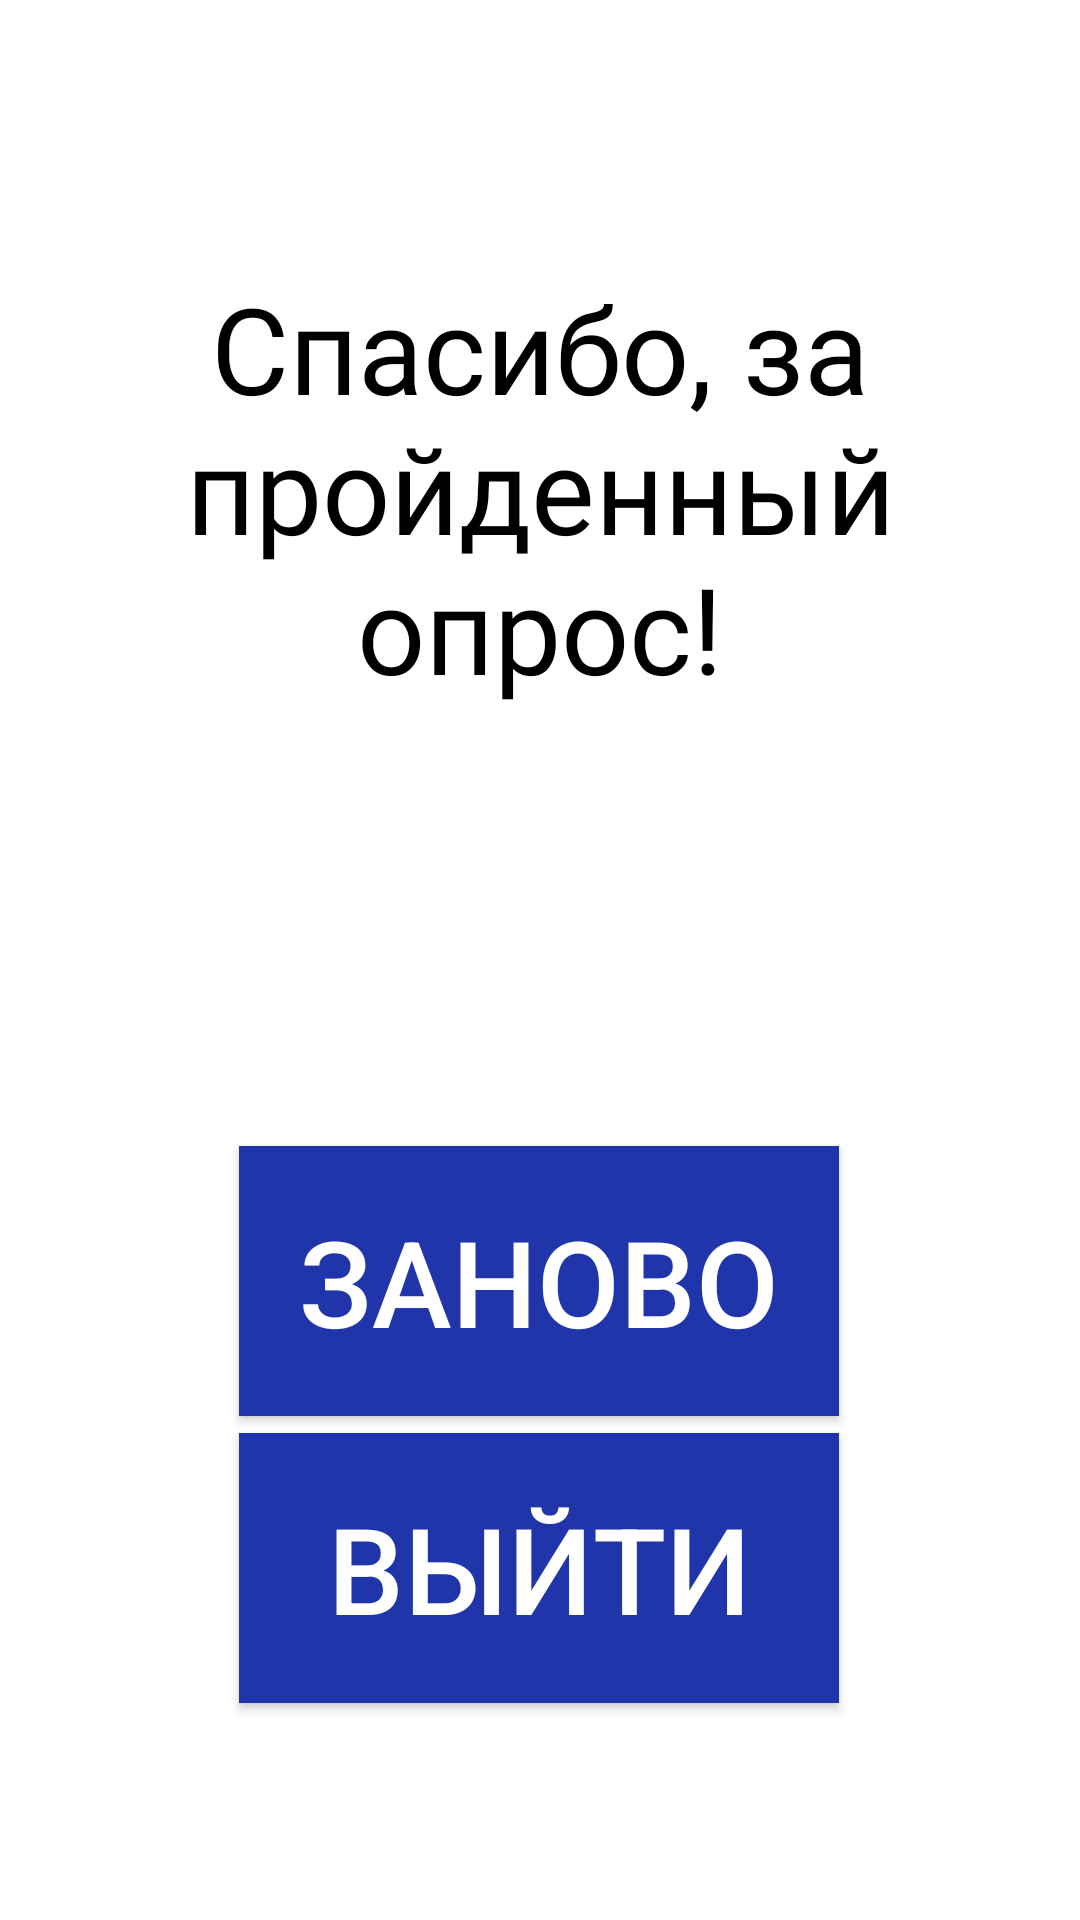

Reconstruct the res/layout file that produces this screen, plus the resources it refers to.
<!-- AndroidManifest.xml: application theme Theme.РосИнвестОпрос -->
<!-- res/layout/activity_end_opros.xml -->
<?xml version="1.0" encoding="utf-8"?>
<androidx.constraintlayout.widget.ConstraintLayout xmlns:android="http://schemas.android.com/apk/res/android"
    xmlns:app="http://schemas.android.com/apk/res-auto"
    xmlns:tools="http://schemas.android.com/tools"
    android:layout_width="match_parent"
    android:background="@drawable/splash"
    android:layout_height="match_parent"
    tools:context=".actis.EndOpros">

    <TextView
        android:id="@+id/textView"
        android:layout_width="wrap_content"
        android:layout_height="wrap_content"
        android:fontFamily="@font/rosopr"
        android:gravity="center"
        android:shadowColor="@color/white"
        android:shadowRadius="5"
        android:text="Спасибо, за пройденный опрос!"
        android:textColor="@color/black"
        android:textSize="40sp"
        app:layout_constraintBottom_toBottomOf="parent"
        app:layout_constraintEnd_toEndOf="parent"
        app:layout_constraintStart_toStartOf="parent"
        app:layout_constraintTop_toTopOf="parent"
        app:layout_constraintVertical_bias="0.181" />

    <androidx.constraintlayout.utils.widget.MotionButton
        android:layout_width="200dp"
        android:layout_height="90dp"
        android:layout_marginTop="146dp"
        app:layout_constraintBottom_toBottomOf="parent"
        app:layout_constraintEnd_toEndOf="parent"
        android:background="#2035AA"
        android:text="Заново"
        android:textColor="@color/white"
        android:textSize="40sp"
        android:id="@+id/again"
        app:layout_constraintHorizontal_bias="0.497"
        app:layout_constraintStart_toStartOf="parent"
        app:layout_constraintTop_toBottomOf="@+id/textView"
        app:layout_constraintVertical_bias="0.0" />

    <androidx.constraintlayout.utils.widget.MotionButton
        android:id="@+id/exit"
        android:layout_width="200dp"
        android:layout_height="90dp"
        android:layout_marginTop="146dp"
        android:background="#2035AA"
        android:text="Выйти"
        android:textColor="@color/white"
        android:textSize="40sp"
        app:layout_constraintBottom_toBottomOf="parent"
        app:layout_constraintEnd_toEndOf="parent"
        app:layout_constraintHorizontal_bias="0.497"
        app:layout_constraintStart_toStartOf="parent"
        app:layout_constraintTop_toBottomOf="@+id/textView"
        app:layout_constraintVertical_bias="0.57" />


</androidx.constraintlayout.widget.ConstraintLayout>
<!-- resources referenced by this layout -->
<resources>
  <style name="Theme.РосИнвестОпрос" parent="Theme.MaterialComponents.DayNight.NoActionBar">
          
          <item name="colorPrimary">@color/purple_500</item>
          <item name="colorPrimaryVariant">@color/purple_700</item>
          <item name="colorOnPrimary">@color/white</item>
          
          <item name="colorSecondary">@color/teal_200</item>
          <item name="colorSecondaryVariant">@color/teal_700</item>
          <item name="colorOnSecondary">@color/black</item>
          
          <item name="android:statusBarColor">@color/black</item>
          
      </style>
  <!-- not gathered from this repository: default colours our renderer supplied (Android Studio template values) -->
  <color name="purple_500">#FF6200EE</color>
  <color name="purple_700">#FF3700B3</color>
  <color name="teal_200">#FF03DAC5</color>
  <color name="teal_700">#FF018786</color>
  <color name="black">#FF000000</color>
  <color name="white">#FFFFFFFF</color>
</resources>
